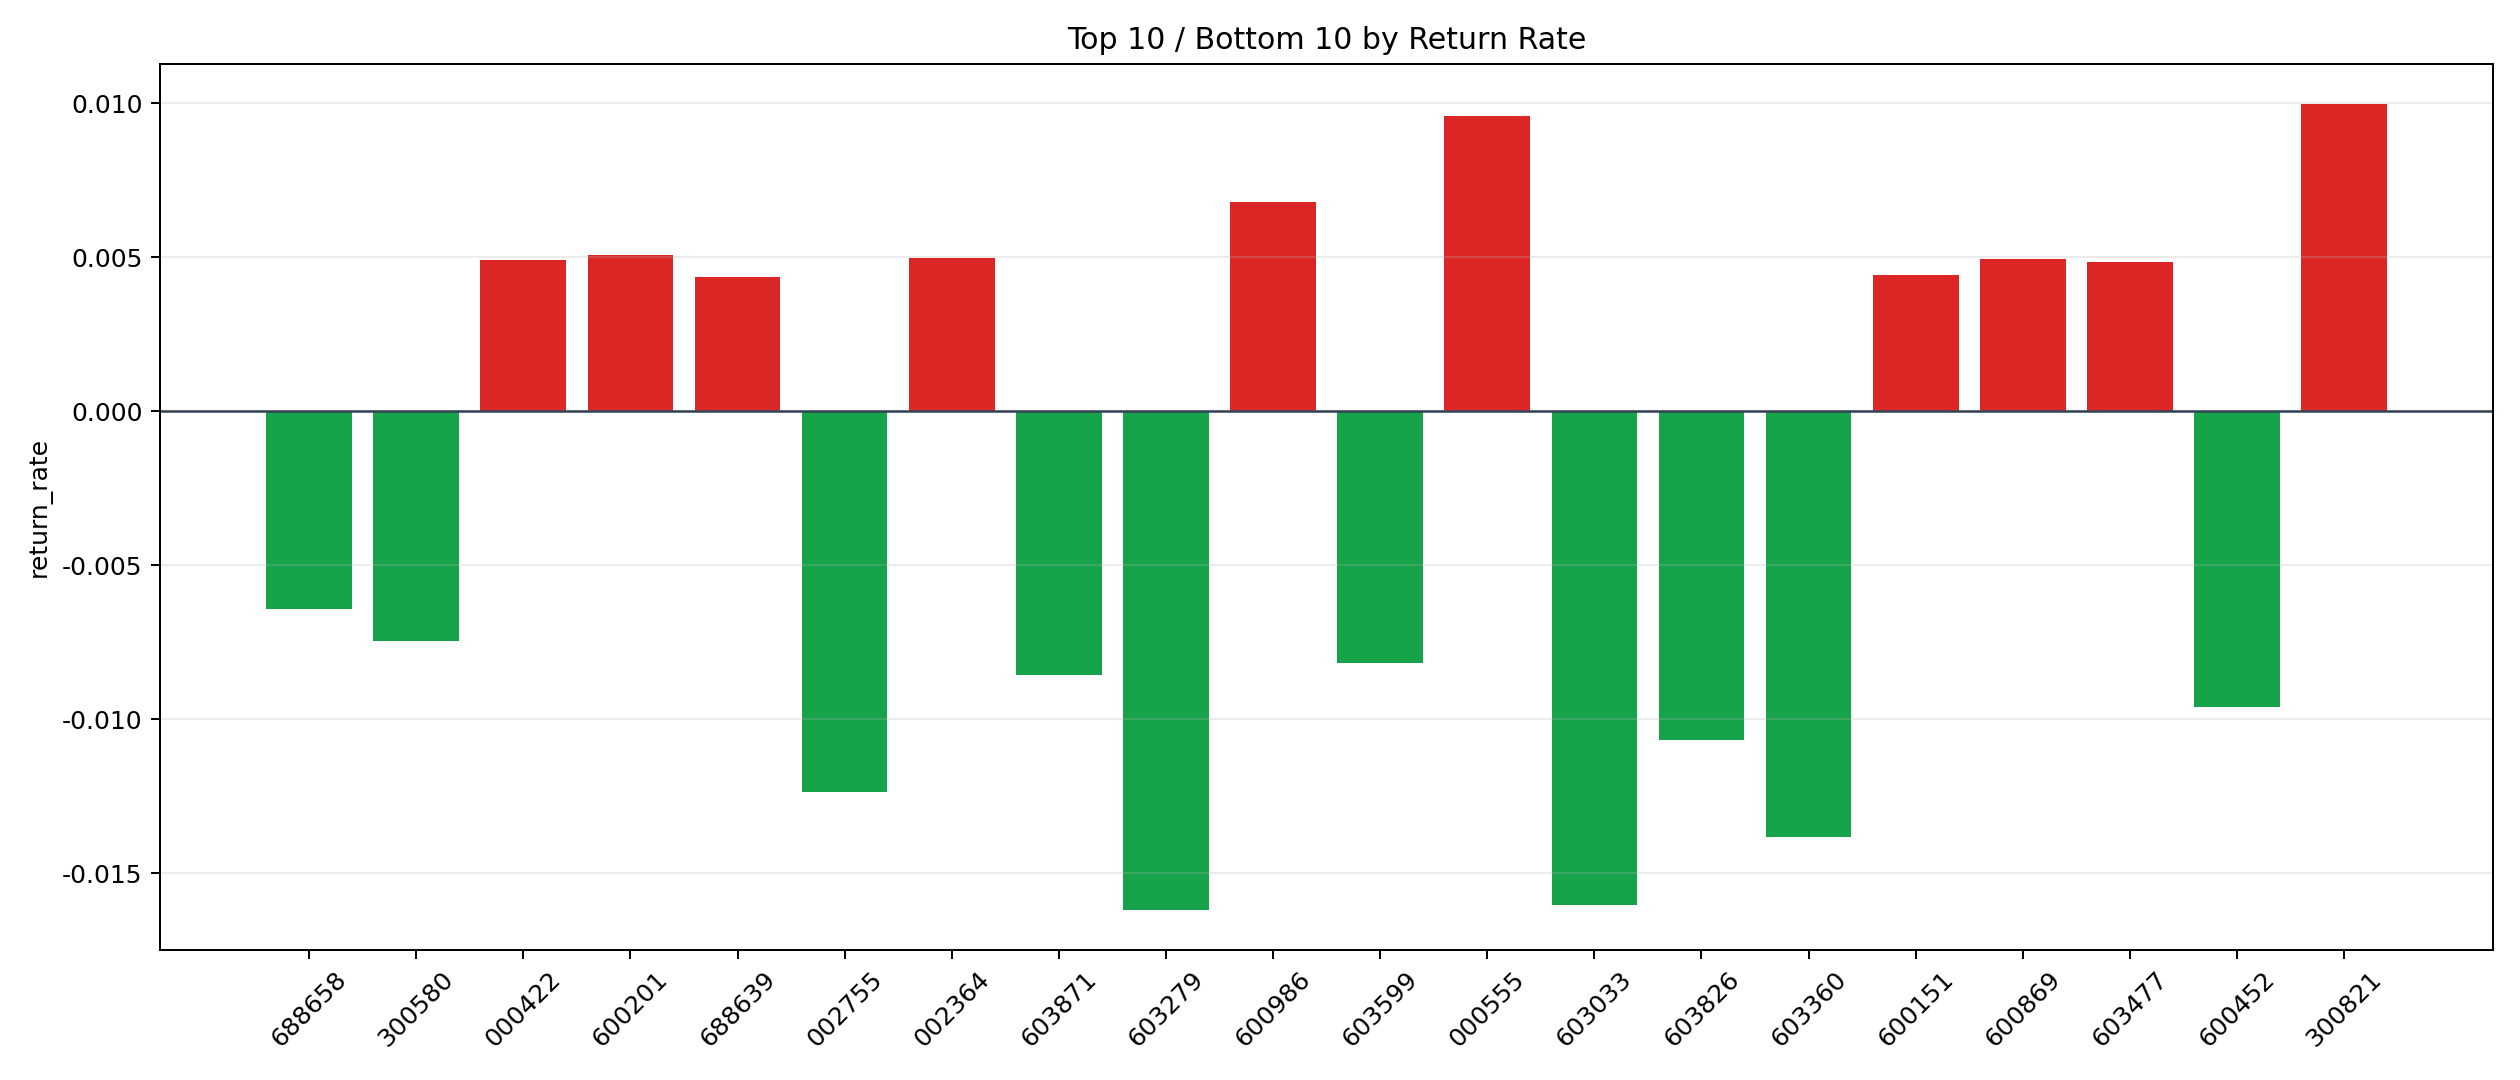

The table this chart was drawn from, first rows:
symbol, n_trades, total_pnl, total_entry_notional, return_rate
300821, 5, 915.7, 91775, 0.009978
000555, 5, 927.7, 96765, 0.009588
600986, 12, 1341, 197868, 0.006777
600201, 5, 492.3, 97276, 0.00506
002364, 5, 485.1, 97429, 0.004979
600869, 18, 1468, 296992, 0.004942
000422, 5, 477.3, 97210, 0.00491
603477, 8, 606.1, 124983, 0.00485
600151, 5, 435.1, 98740, 0.004406
688639, 3, 246, 56272, 0.004372
603057, 4, 193.4, 47007, 0.004115
600550, 10, 599.8, 187512, 0.003199
603220, 5, 291.5, 95720, 0.003045
300773, 15, 1055, 361068, 0.002921
688403, 12, 505.8, 197925, 0.002555
688443, 3, 114.7, 47923, 0.002393
601020, 5, 193.3, 84363, 0.002292
300641, 4, 127.2, 58568, 0.002171
002015, 93, 3588, 1829168, 0.001962
600686, 10, 291.9, 157759, 0.00185
002840, 3, 70.43, 40627, 0.001734
688586, 9, 244, 147482, 0.001654
002716, 5, 153.3, 98392, 0.001558
600246, 74, 1874, 1249911, 0.001499
002023, 20, 441.5, 330711, 0.001335
002705, 27, 525.9, 429680, 0.001224
605296, 4, 50.47, 41929, 0.001204
600388, 12, 228.7, 197992, 0.001155
300687, 8, 152.7, 135415, 0.001128
300468, 6, 92.85, 98798, 0.0009398
000680, 6, 74.74, 97854, 0.0007638
301263, 5, 58.13, 81111, 0.0007167
605116, 6, 72.13, 108542, 0.0006646
301127, 5, 46.28, 78424, 0.0005901
600331, 12, 95.31, 197156, 0.0004834
603567, 10, 56.96, 135086, 0.0004216
600682, 25, 145.3, 430997, 0.0003371
600353, 6, 20.85, 95208, 0.000219
300284, 3, 7.895, 52640, 0.00015
603693, 4, 5.937, 57589, 0.0001031
000019, 18, 7.338, 257117, 0.00002854
600864, 55, -176.6, 967064, -0.0001826
301091, 3, -13.3, 51634, -0.0002576
002183, 36, -217.9, 581109, -0.0003749
688548, 23, -256.8, 389793, -0.0006589
300657, 6, -68.75, 98424, -0.0006985
300035, 12, -138.7, 193803, -0.0007159
600100, 19, -226.3, 314168, -0.0007204
000762, 9, -110.3, 149133, -0.0007396
002675, 11, -148.8, 197231, -0.0007544
300738, 23, -303.6, 402039, -0.0007553
002073, 5, -62.96, 78698, -0.0008
600502, 4, -62.02, 77529, -0.0008
301109, 3, -32.79, 40986, -0.0008
001236, 2, -24.97, 31212, -0.0008
000990, 10, -138.2, 167729, -0.0008239
603118, 4, -62.1, 73879, -0.0008406
002550, 12, -193.4, 215467, -0.0008975
300166, 28, -445.4, 489121, -0.0009107
601952, 16, -281.2, 298999, -0.0009405
... 111 more rows
